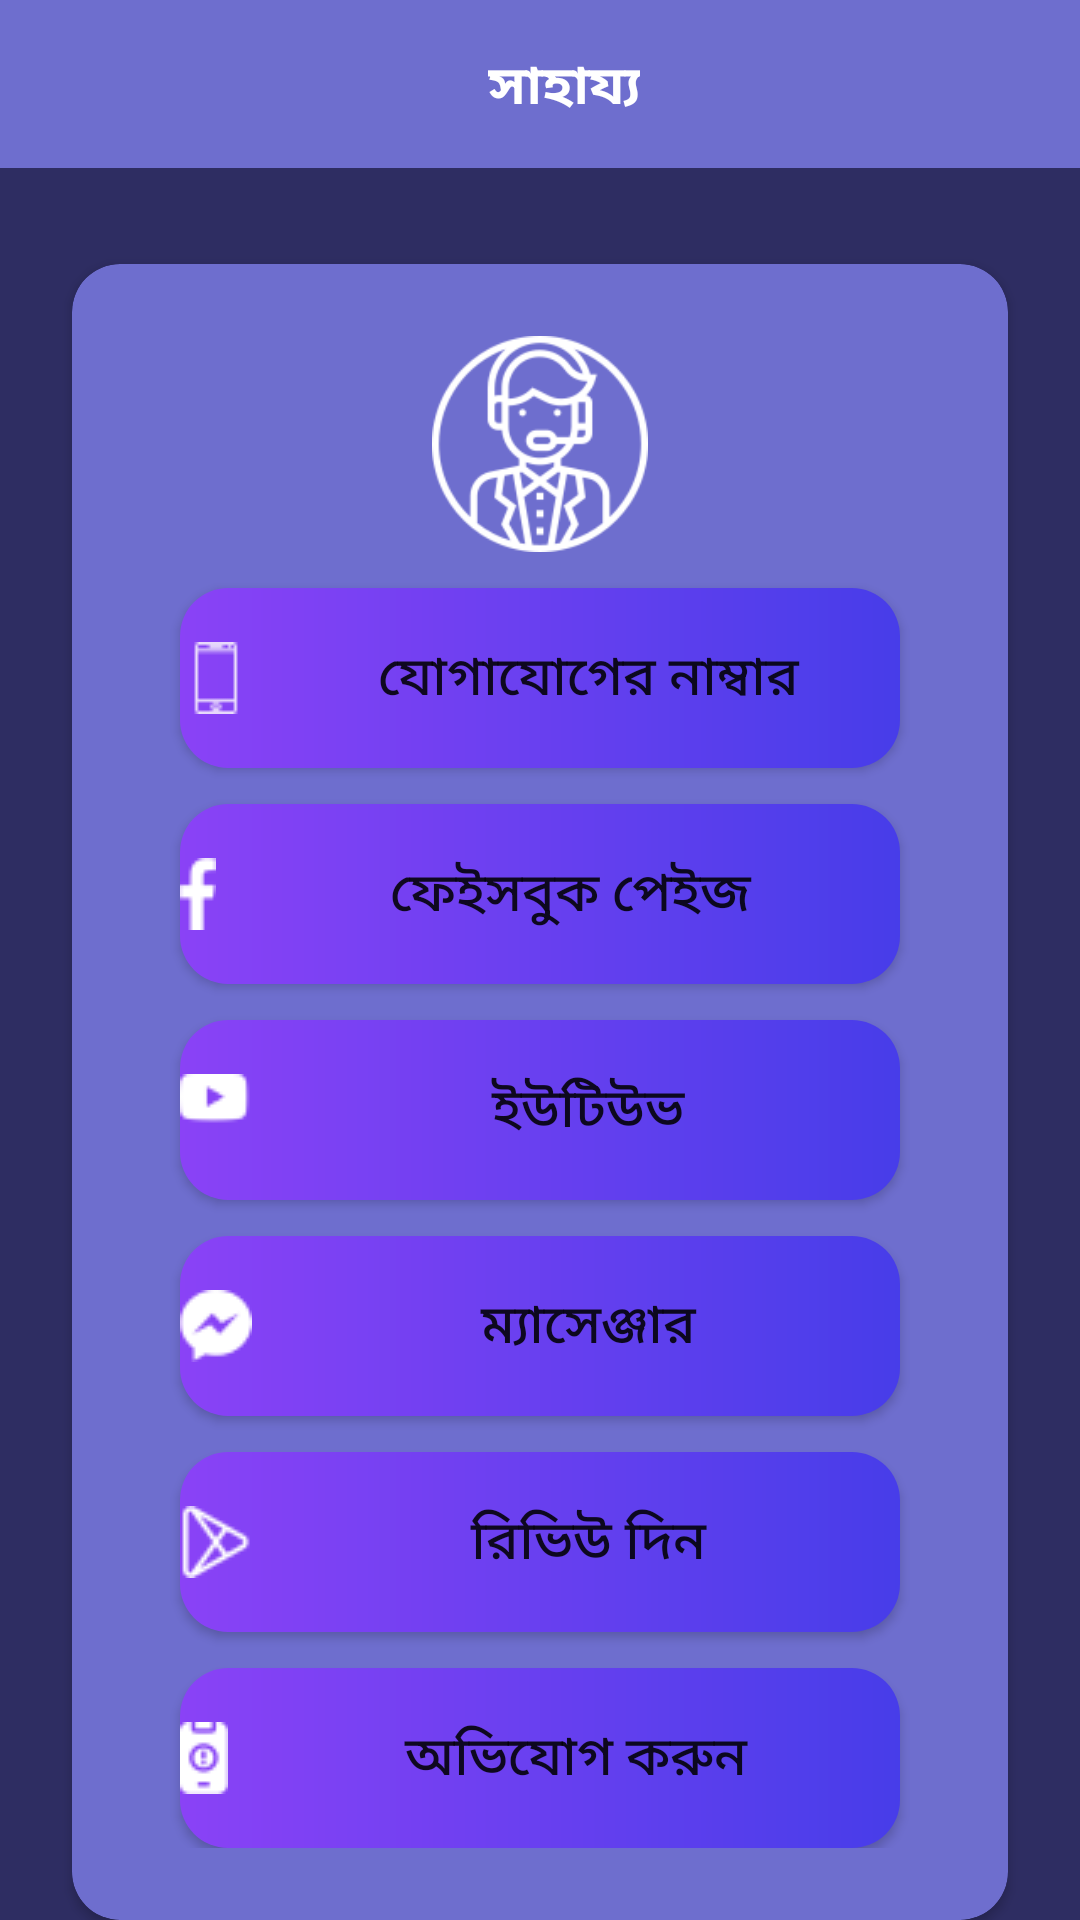

Layout XML and referenced resources for this Android screen:
<!-- AndroidManifest.xml: application theme Theme.10CrMBank -->
<!-- res/layout/help.xml -->
<?xml version="1.0" encoding="utf-8"?>
<LinearLayout xmlns:android="http://schemas.android.com/apk/res/android"
    xmlns:app="http://schemas.android.com/apk/res-auto"
    android:layout_width="match_parent"
    android:layout_height="match_parent"
    android:background="@color/deep_purple"
    android:orientation="vertical">

    
    <androidx.appcompat.widget.Toolbar
        android:id="@+id/toolbar"
        android:layout_width="match_parent"
        android:layout_height="wrap_content"
        android:background="@color/light_purple"
        android:minHeight="?attr/actionBarSize"
        app:titleTextColor="@android:color/white">

        <RelativeLayout
            android:layout_width="match_parent"
            android:layout_height="wrap_content"
            android:orientation="horizontal">

            <ImageView
                android:id="@+id/back_imageview"
                android:layout_width="wrap_content"
                android:layout_height="wrap_content"
                android:layout_alignParentStart="true"
                android:src="@drawable/ic_arrow_back_24" />

            <TextView
                android:layout_width="wrap_content"
                android:layout_height="wrap_content"
                android:layout_centerHorizontal="true"
                android:paddingTop="2dp"
                android:text="সাহায্য"
                android:textColor="@color/white"
                android:textSize="18sp"
                android:textStyle="bold" />

        </RelativeLayout>

    </androidx.appcompat.widget.Toolbar>

    
    <androidx.cardview.widget.CardView
        android:layout_width="match_parent"
        android:layout_height="wrap_content"
        android:layout_marginStart="24dp"
        android:layout_marginTop="32dp"
        android:layout_marginEnd="24dp"
        android:backgroundTint="@color/light_purple"
        app:cardCornerRadius="16dp">

        <LinearLayout
            android:layout_width="match_parent"
            android:layout_height="wrap_content"
            android:orientation="vertical"
            android:padding="24dp">

            <ImageView
                android:layout_width="72dp"
                android:layout_height="72dp"
                android:layout_gravity="center_horizontal"
                android:src="@drawable/ic_helpline" />

            <Button
                android:layout_width="match_parent"
                android:layout_height="60dp"
                android:layout_gravity="center"
                android:layout_marginStart="12dp"
                android:layout_marginTop="12dp"
                android:layout_marginEnd="12dp"
                android:background="@drawable/bg_gradient_rec"
                android:drawableLeft="@drawable/smartphone_24"
                android:drawablePadding="8dp"
                android:text="@string/contact_number"
                android:textSize="18sp"
                app:elevation="20dp" />

            <Button
                android:id="@+id/facebok_page"
                android:layout_width="match_parent"
                android:layout_height="60dp"
                android:layout_gravity="center"
                android:layout_marginStart="12dp"
                android:layout_marginTop="12dp"
                android:layout_marginEnd="12dp"
                android:background="@drawable/bg_gradient_rec"
                android:drawableLeft="@drawable/facebook_24"
                android:drawablePadding="8dp"
                android:text="ফেইসবুক পেইজ"
                android:textSize="18sp"
                app:elevation="20dp" />

            <Button
                android:id="@+id/youtube"
                android:layout_width="match_parent"
                android:layout_height="60dp"
                android:layout_gravity="center"
                android:layout_marginStart="12dp"
                android:layout_marginTop="12dp"
                android:layout_marginEnd="12dp"
                android:background="@drawable/bg_gradient_rec"
                android:drawableLeft="@drawable/youtube_24"
                android:drawablePadding="8dp"
                android:text="ইউটিউভ"
                android:textSize="18sp"
                app:elevation="20dp" />

            <Button
                android:id="@+id/messenger"
                android:layout_width="match_parent"
                android:layout_height="60dp"
                android:layout_gravity="center"
                android:layout_marginStart="12dp"
                android:layout_marginTop="12dp"
                android:layout_marginEnd="12dp"
                android:background="@drawable/bg_gradient_rec"
                android:drawableLeft="@drawable/messenger_24"
                android:drawablePadding="8dp"
                android:text="ম্যাসেঞ্জার"
                android:textSize="18sp"
                app:elevation="20dp" />

            <Button
                android:id="@+id/review"
                android:layout_width="match_parent"
                android:layout_height="60dp"
                android:layout_gravity="center"
                android:layout_marginStart="12dp"
                android:layout_marginTop="12dp"
                android:layout_marginEnd="12dp"
                android:background="@drawable/bg_gradient_rec"
                android:drawableLeft="@drawable/play_store_24"
                android:drawablePadding="8dp"
                android:text="রিভিউ দিন"
                android:textSize="18sp"
                app:elevation="20dp" />

            <Button
                android:id="@+id/comlain"
                android:layout_width="match_parent"
                android:layout_height="60dp"
                android:layout_gravity="center"
                android:layout_marginStart="12dp"
                android:layout_marginTop="12dp"
                android:layout_marginEnd="12dp"
                android:background="@drawable/bg_gradient_rec"
                android:drawableLeft="@drawable/ic_complaint_24"
                android:drawablePadding="8dp"
                android:text="অভিযোগ করুন"
                android:textSize="18sp"
                app:elevation="20dp" />

        </LinearLayout>

    </androidx.cardview.widget.CardView>

</LinearLayout>
<!-- resources referenced by this layout -->
<resources>
  <color name="deep_purple">#2E2D62</color>
  <color name="light_purple">#6E6ECE</color>
  <color name="white">#FFFFFFFF</color>
  <!-- drawable bg_gradient_rec (drawable) -->
  <?xml version="1.0" encoding="utf-8"?>
  <shape
      xmlns:android="http://schemas.android.com/apk/res/android"
      android:shape="rectangle">
  
      <corners
          android:bottomLeftRadius="16dp"
          android:topLeftRadius="16dp"
          android:bottomRightRadius="16dp"
          android:topRightRadius="16dp"/>
  
      <gradient
          android:type="linear"
          android:startColor="#8A42F6"
          android:endColor="#473DE9"
          android:angle="0"
          />
  
  </shape>
  <!-- drawable facebook_24: png bitmap (drawable, 346 bytes) -->
  <!-- drawable ic_complaint_24: png bitmap (drawable, 595 bytes) -->
  <!-- drawable ic_helpline: png bitmap (drawable, 8245 bytes) -->
  <!-- drawable messenger_24: png bitmap (drawable, 704 bytes) -->
  <!-- drawable play_store_24: png bitmap (drawable, 759 bytes) -->
  <!-- drawable smartphone_24: png bitmap (drawable, 423 bytes) -->
  <!-- drawable youtube_24: png bitmap (drawable, 484 bytes) -->
  <string name="contact_number">যোগাযোগের নাম্বার</string>
  <style name="Theme.10CrMBank" parent="Theme.MaterialComponents.Light.NoActionBar">
  
          <item name="android:forceDarkAllowed" tools:targetApi="q">false</item>
  
          
          <item name="colorPrimary">@color/purple_500</item>
          <item name="colorPrimaryVariant">@color/purple_700</item>
          <item name="colorOnPrimary">@color/white</item>
          
          <item name="colorSecondary">@color/teal_200</item>
          <item name="colorSecondaryVariant">@color/teal_700</item>
          <item name="colorOnSecondary">@color/black</item>
          
          <item name="android:statusBarColor" tools:targetApi="l">?attr/colorPrimaryVariant</item>
          
      </style>
  <color name="purple_500">#FF6200EE</color>
  <color name="purple_700">#FF3700B3</color>
  <color name="teal_200">#FF03DAC5</color>
  <color name="teal_700">#FF018786</color>
  <color name="black">#FF000000</color>
</resources>
